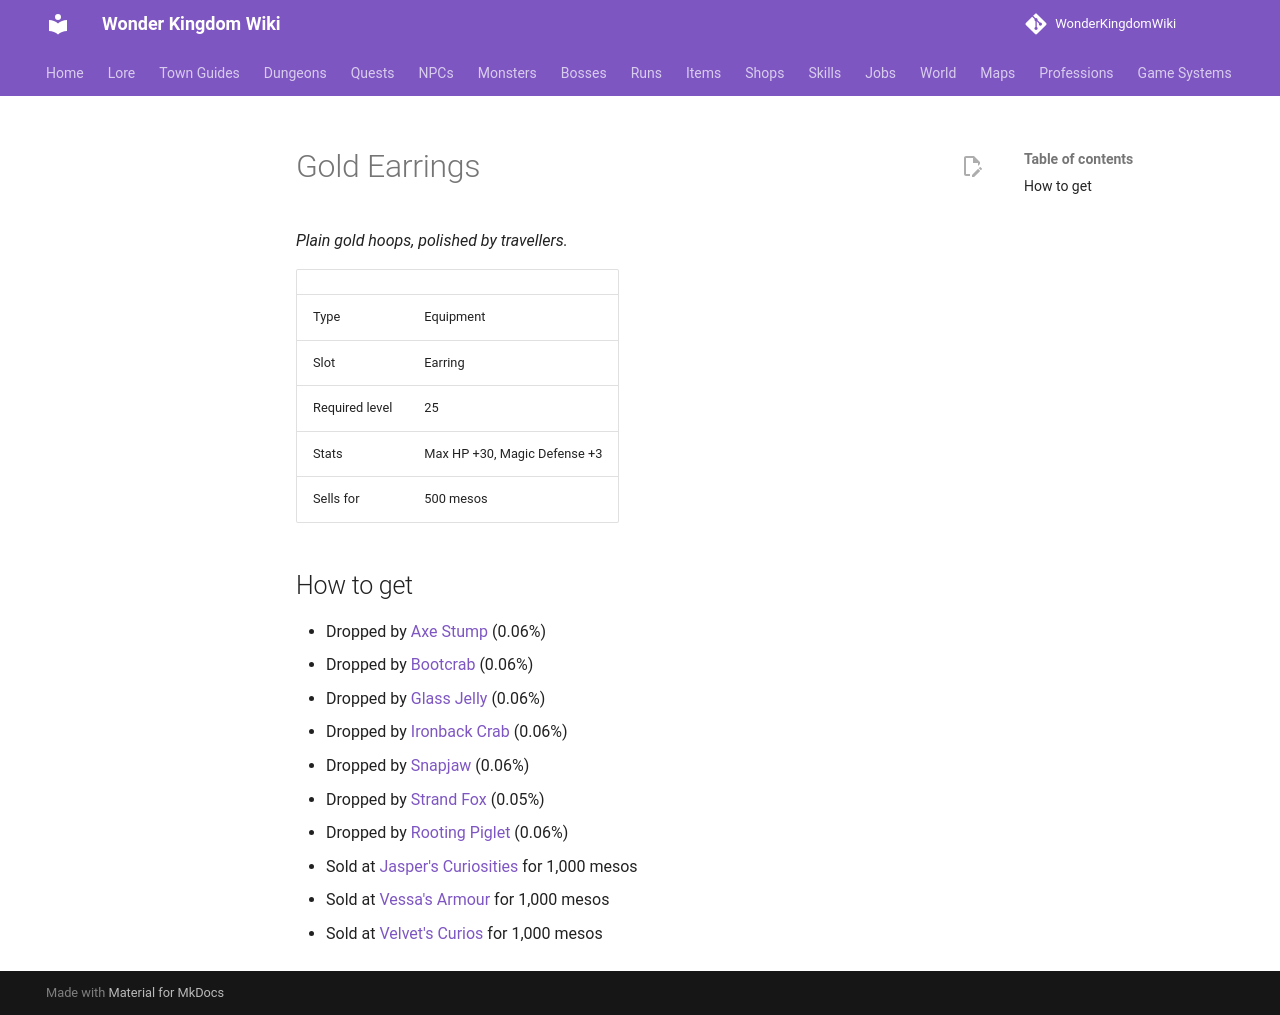

repository: alonohana627/WonderKingdomWiki · page: items/gold_earrings/index.html · generator: mkdocs

<!-- Generated by tools/generate.py from GameLib. Do not edit: changes are overwritten. -->

# Gold Earrings

*Plain gold hoops, polished by travellers.*

|  |  |
|---|---|
| Type | Equipment |
| Slot | Earring |
| Required level | 25 |
| Stats | Max HP +30, Magic Defense +3 |
| Sells for | 500 mesos |

## How to get

- Dropped by [Axe Stump](../monsters/axe_stump.md) (0.06%)
- Dropped by [Bootcrab](../monsters/bootcrab.md) (0.06%)
- Dropped by [Glass Jelly](../monsters/glass_jelly.md) (0.06%)
- Dropped by [Ironback Crab](../monsters/ironback_crab.md) (0.06%)
- Dropped by [Snapjaw](../monsters/snapjaw.md) (0.06%)
- Dropped by [Strand Fox](../monsters/strand_fox.md) (0.05%)
- Dropped by [Rooting Piglet](../monsters/rooting_piglet.md) (0.06%)
- Sold at [Jasper's Curiosities](../shops/jasper_curios.md) for 1,000 mesos
- Sold at [Vessa's Armour](../shops/selsior_armour.md) for 1,000 mesos
- Sold at [Velvet's Curios](../shops/urbanograd_velvet.md) for 1,000 mesos
